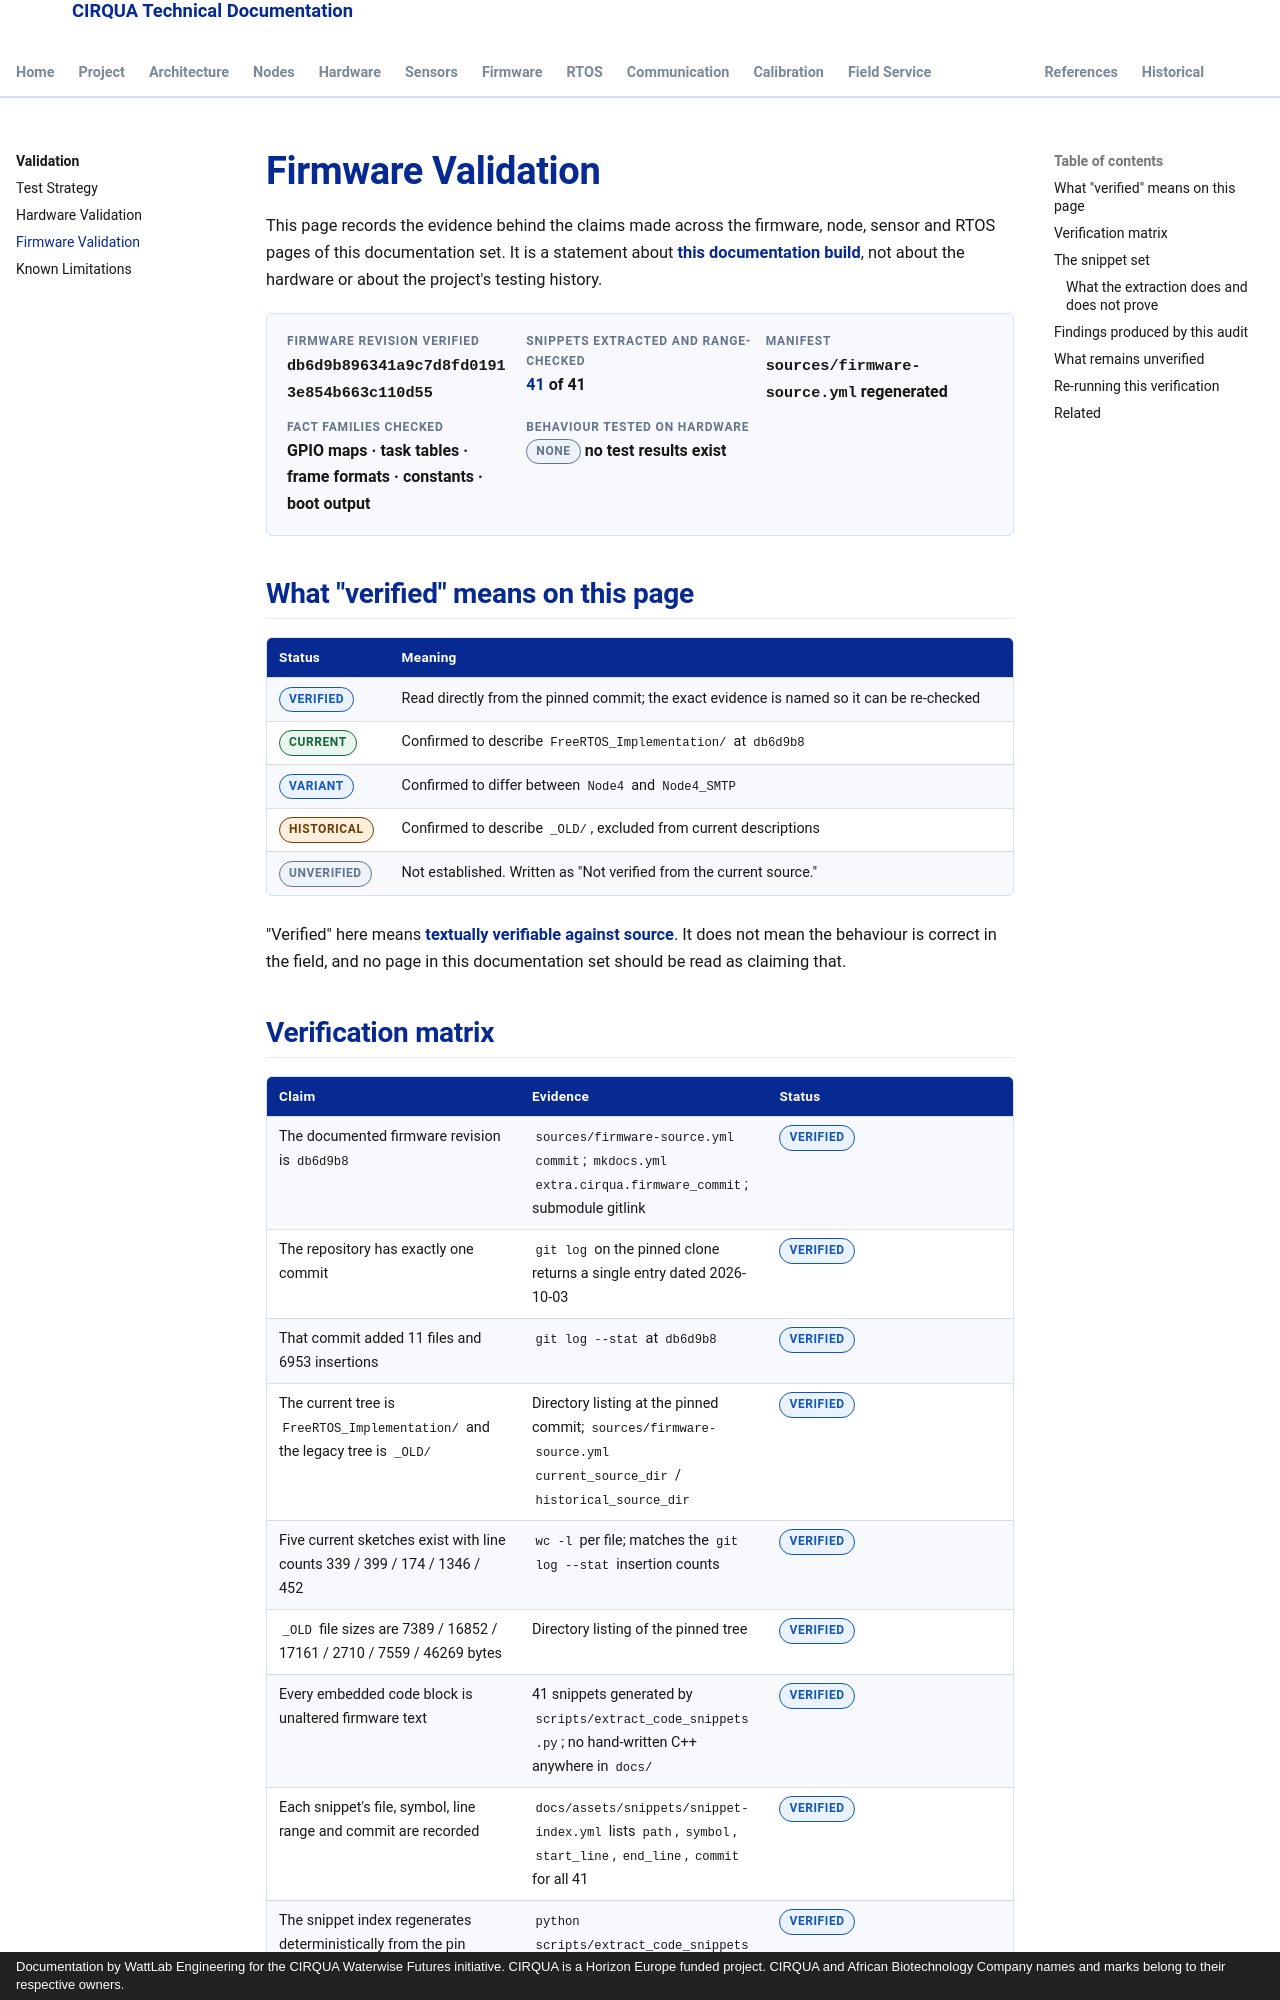

repository: lestealthy/Cirqua-documentation · page: validation/firmware-validation.html · generator: mkdocs · copyright: Documentation by WattLab Engineering for the CIRQUA Waterwise Futures initiative. CIRQUA is a Horizon Europe funded project. CIRQUA and African Biotechnology Company names and marks belong to their respective owners.

---
title: Firmware Validation
description: What was verified at commit db6d9b8 - the pinned commit, 41 extracted snippets, GPIO, tasks and frames - and what remains unverified.
---

# Firmware Validation

This page records the evidence behind the claims made across the firmware,
node, sensor and RTOS pages of this documentation set. It is a statement about
**this documentation build**, not about the hardware or about the project's
testing history.

<div class="cirqua-identity">
  <div class="cirqua-identity__item">
    <span class="cirqua-identity__label">Firmware revision verified</span>
    <span class="cirqua-identity__value"><code>db6d9b896341a9c7d8fd01913e854b663c110d55</code></span>
  </div>
  <div class="cirqua-identity__item">
    <span class="cirqua-identity__label">Snippets extracted and range-checked</span>
    <span class="cirqua-identity__value"><strong>41</strong> of 41</span>
  </div>
  <div class="cirqua-identity__item">
    <span class="cirqua-identity__label">Manifest</span>
    <span class="cirqua-identity__value"><code>sources/firmware-source.yml</code> regenerated</span>
  </div>
  <div class="cirqua-identity__item">
    <span class="cirqua-identity__label">Fact families checked</span>
    <span class="cirqua-identity__value">GPIO maps · task tables · frame formats · constants · boot output</span>
  </div>
  <div class="cirqua-identity__item">
    <span class="cirqua-identity__label">Behaviour tested on hardware</span>
    <span class="cirqua-identity__value"><span class="cirqua-badge cirqua-badge--unknown">none</span> no test results exist</span>
  </div>
</div>

## What "verified" means on this page

| Status | Meaning |
|---|---|
| <span class="cirqua-badge cirqua-badge--verified">verified</span> | Read directly from the pinned commit; the exact evidence is named so it can be re-checked |
| <span class="cirqua-badge cirqua-badge--current">current</span> | Confirmed to describe `FreeRTOS_Implementation/` at `db6d9b8` |
| <span class="cirqua-badge cirqua-badge--variant">variant</span> | Confirmed to differ between `Node4` and `Node4_SMTP` |
| <span class="cirqua-badge cirqua-badge--historical">historical</span> | Confirmed to describe `_OLD/`, excluded from current descriptions |
| <span class="cirqua-badge cirqua-badge--unknown">unverified</span> | Not established. Written as "Not verified from the current source." |

"Verified" here means **textually verifiable against source**. It does not mean
the behaviour is correct in the field, and no page in this documentation set
should be read as claiming that.
